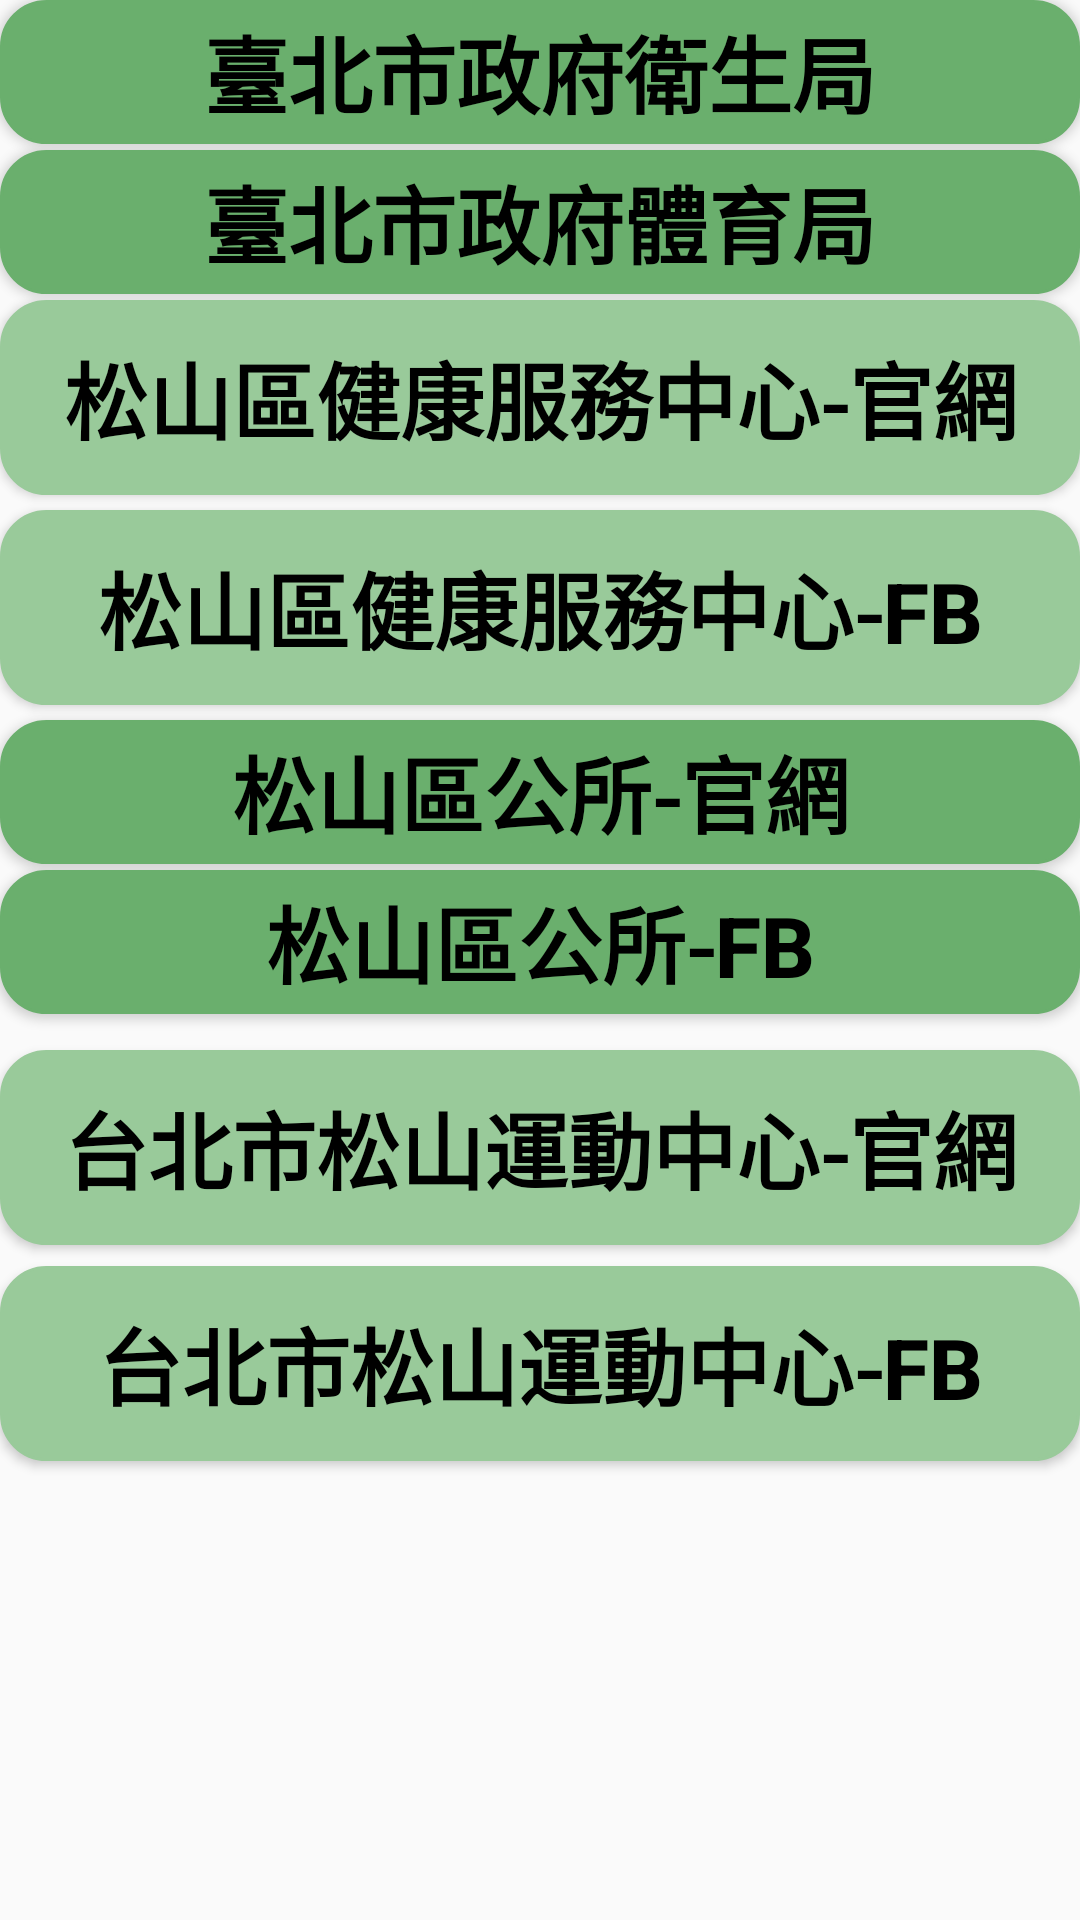

Here is an Android app screen rendered from its layout file. Give the layout XML and the strings, colors and styles it references.
<!-- AndroidManifest.xml: application theme Theme.Newsong -->
<!-- res/layout/activity_site.xml -->
<?xml version="1.0" encoding="utf-8"?>
<RelativeLayout xmlns:android="http://schemas.android.com/apk/res/android"
    xmlns:app="http://schemas.android.com/apk/res-auto"
    xmlns:tools="http://schemas.android.com/tools"
    android:layout_width="match_parent"
    android:layout_height="match_parent"
    android:layout_marginStart="0dp"
    android:layout_marginTop="40dp"
    android:orientation="vertical"
    tools:context=".siteActivity">

    <Button
        android:id="@+id/btn8"
        android:layout_width="match_parent"
        android:layout_height="wrap_content"
        android:layout_marginTop="@dimen/dp_0"
        android:background="@drawable/btn3"
        android:text="臺北市政府衛生局"
        android:textColor="@color/black"
        android:textSize="@dimen/sp_28"
        android:textStyle="bold" />

    <Button
        android:id="@+id/btn"
        android:layout_width="match_parent"
        android:layout_height="wrap_content"
        android:layout_marginTop="@dimen/dp_290"
        android:background="@drawable/btn3"
        android:text="松山區公所-FB"
        android:textColor="@color/black"
        android:textSize="@dimen/sp_28"
        android:textStyle="bold" />

    <Button
        android:id="@+id/button3"
        android:layout_width="match_parent"
        android:layout_height="wrap_content"
        android:layout_marginTop="@dimen/dp_240"
        android:background="@drawable/btn3"
        android:text="松山區公所-官網"
        android:textColor="@color/black"
        android:textSize="@dimen/sp_28"
        android:textStyle="bold" />

    <Button
        android:id="@+id/btn2"

        android:layout_width="match_parent"
        android:layout_height="wrap_content"
        android:layout_marginTop="@dimen/dp_170"
        android:background="@drawable/btn1"
        android:text="松山區健康服務中心-FB"
        android:textColor="@color/black"
        android:textSize="@dimen/sp_28"
        android:textStyle="bold" />

    <Button
        android:id="@+id/button4"
        android:layout_width="match_parent"
        android:layout_height="wrap_content"
        android:layout_marginTop="@dimen/dp_100"
        android:background="@drawable/btn1"
        android:text="松山區健康服務中心-官網"
        android:textColor="@color/black"
        android:textSize="@dimen/sp_28"
        android:textStyle="bold" />

    <Button
        android:id="@+id/btn3"
        android:layout_width="match_parent"
        android:layout_height="wrap_content"
        android:layout_marginTop="@dimen/dp_422"
        android:background="@drawable/btn1"
        android:text="台北市松山運動中心-FB"
        android:textColor="@color/black"
        android:textSize="@dimen/sp_28"
        android:textStyle="bold" />

    <Button
        android:id="@+id/button5"
        android:layout_width="match_parent"
        android:layout_height="wrap_content"
        android:layout_marginTop="@dimen/dp_350"
        android:background="@drawable/btn1"
        android:text="台北市松山運動中心-官網"
        android:textColor="@color/black"
        android:textSize="@dimen/sp_28"
        android:textStyle="bold" />

    <Button
        android:id="@+id/button6"
        android:layout_width="match_parent"
        android:layout_height="wrap_content"
        android:layout_marginTop="@dimen/dp_50"
        android:background="@drawable/btn3"
        android:text="臺北市政府體育局"
        android:textColor="@color/black"
        android:textSize="@dimen/sp_28"
        android:textStyle="bold" />

</RelativeLayout>
<!-- resources referenced by this layout -->
<resources>
  <color name="black">#FF000000</color>
  <dimen name="dp_0">0dp</dimen>
  <dimen name="dp_100">100dp</dimen>
  <dimen name="dp_170">170dp</dimen>
  <dimen name="dp_240">240dp</dimen>
  <dimen name="dp_290">290dp</dimen>
  <dimen name="dp_350">350dp</dimen>
  <dimen name="dp_422">422dp</dimen>
  <dimen name="dp_50">50dp</dimen>
  <dimen name="sp_28">28sp</dimen>
  <!-- drawable btn1 (drawable) -->
  <?xml version="1.0" encoding="utf-8"?>
  <selector xmlns:android="http://schemas.android.com/apk/res/android">
      
      <item android:state_pressed="true">
          
          <shape android:shape="rectangle">
              
              <corners android:radius="15dip" />
              
              <stroke android:width="1dip" android:color="#72AA73" />
              <gradient android:angle="-90" android:startColor="#72AA73" android:endColor="#72AA73"  />
              <padding
                  android:bottom="12dp"
                  android:left="20dp"
                  android:right="20dp"
                  android:top="12dp"></padding>
          </shape>
      </item>
  
      
      <item android:color="@android:color/white">
          <shape android:shape="rectangle"  >
              <corners android:radius="15dip" />
              <stroke android:width="1dip" android:color="#99CA9A" />
              <gradient android:angle="-90" android:startColor="#99CA9A" android:endColor="#99CA9A"  />
              <padding
                  android:bottom="12dp"
                  android:left="20dp"
                  android:right="20dp"
                  android:top="12dp"></padding>
          </shape>
      </item>
  </selector>
  <!-- drawable btn3 (drawable) -->
  <?xml version="1.0" encoding="utf-8"?>
  <selector xmlns:android="http://schemas.android.com/apk/res/android">
      
      <item android:state_pressed="true">
          
          <shape android:shape="rectangle">
              
              <corners android:radius="15dip" />
              
              <stroke android:width="1dip" android:color="#72AA73" />
              <gradient android:angle="-90" android:startColor="#72AA73" android:endColor="#72AA73"  />
  
          </shape>
      </item>
  
      
      <item android:color="@android:color/white">
          <shape android:shape="rectangle"  >
              <corners android:radius="15dip" />
              <stroke android:width="1dip" android:color="#6AAF6D" />
              <gradient android:angle="-90" android:startColor="#6AAF6D" android:endColor="#6AAF6D"  />
          </shape>
      </item>
  </selector>
  <style name="Theme.Newsong" parent="Theme.MaterialComponents.DayNight.DarkActionBar.Bridge">
          
          <item name="colorPrimary">#83BC85</item>
          <item name="colorPrimaryVariant">#83BC85</item>
          <item name="colorOnPrimary">@color/white</item>
          
          <item name="colorSecondary">@color/teal_200</item>
          <item name="colorSecondaryVariant">@color/teal_700</item>
          <item name="colorOnSecondary">@color/black</item>
          
          <item name="android:statusBarColor" tools:targetApi="l">#509E52</item>
          
      </style>
  <color name="white">#FFFFFFFF</color>
  <color name="teal_200">#FF03DAC5</color>
  <color name="teal_700">#FF018786</color>
</resources>
